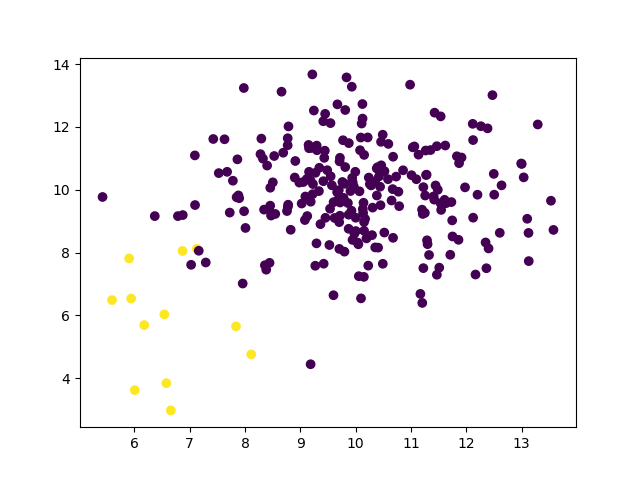

The data file committed next to this chart (first rows):
feature_0, feature_1, label
7.129, 8.119, 1.0
6.87, 8.052, 1.0
7.837, 5.652, 1.0
6.66, 2.977, 1.0
6.577, 3.843, 1.0
5.942, 6.538, 1.0
5.596, 6.489, 1.0
6.177, 5.692, 1.0
6.009, 3.622, 1.0
8.113, 4.759, 1.0
5.905, 7.814, 1.0
6.541, 6.034, 1.0
9.705, 8.118, 0.0
11.42, 9.686, 0.0
11.61, 9.679, 0.0
9.719, 9.594, 0.0
10.59, 11.46, 0.0
10.98, 13.34, 0.0
10.28, 10.14, 0.0
9.244, 12.52, 0.0
12.47, 13.01, 0.0
10.46, 10.78, 0.0
11.21, 9.23, 0.0
9.415, 12.18, 0.0
9.024, 9.561, 0.0
7.29, 7.685, 0.0
11.28, 10.48, 0.0
9.125, 9.163, 0.0
9.443, 11.24, 0.0
10.44, 10.1, 0.0
10.52, 8.637, 0.0
11.25, 9.263, 0.0
9.486, 10.62, 0.0
12.4, 8.132, 0.0
8.443, 7.674, 0.0
10.73, 10.42, 0.0
9.545, 12.12, 0.0
9.292, 8.294, 0.0
7.781, 10.29, 0.0
10.35, 8.164, 0.0
8.359, 7.597, 0.0
8.528, 11.07, 0.0
8.899, 10.39, 0.0
9.149, 11.43, 0.0
11.73, 9.608, 0.0
8.66, 13.12, 0.0
11.14, 11.12, 0.0
12.17, 7.302, 0.0
10.12, 12.73, 0.0
10.65, 9.657, 0.0
11.22, 7.505, 0.0
10.68, 11.05, 0.0
11.54, 9.571, 0.0
8.759, 9.322, 0.0
10.35, 10.27, 0.0
11.86, 8.407, 0.0
9.978, 8.603, 0.0
11.06, 11.38, 0.0
11.29, 8.391, 0.0
11.35, 11.26, 0.0
... 196 more rows
